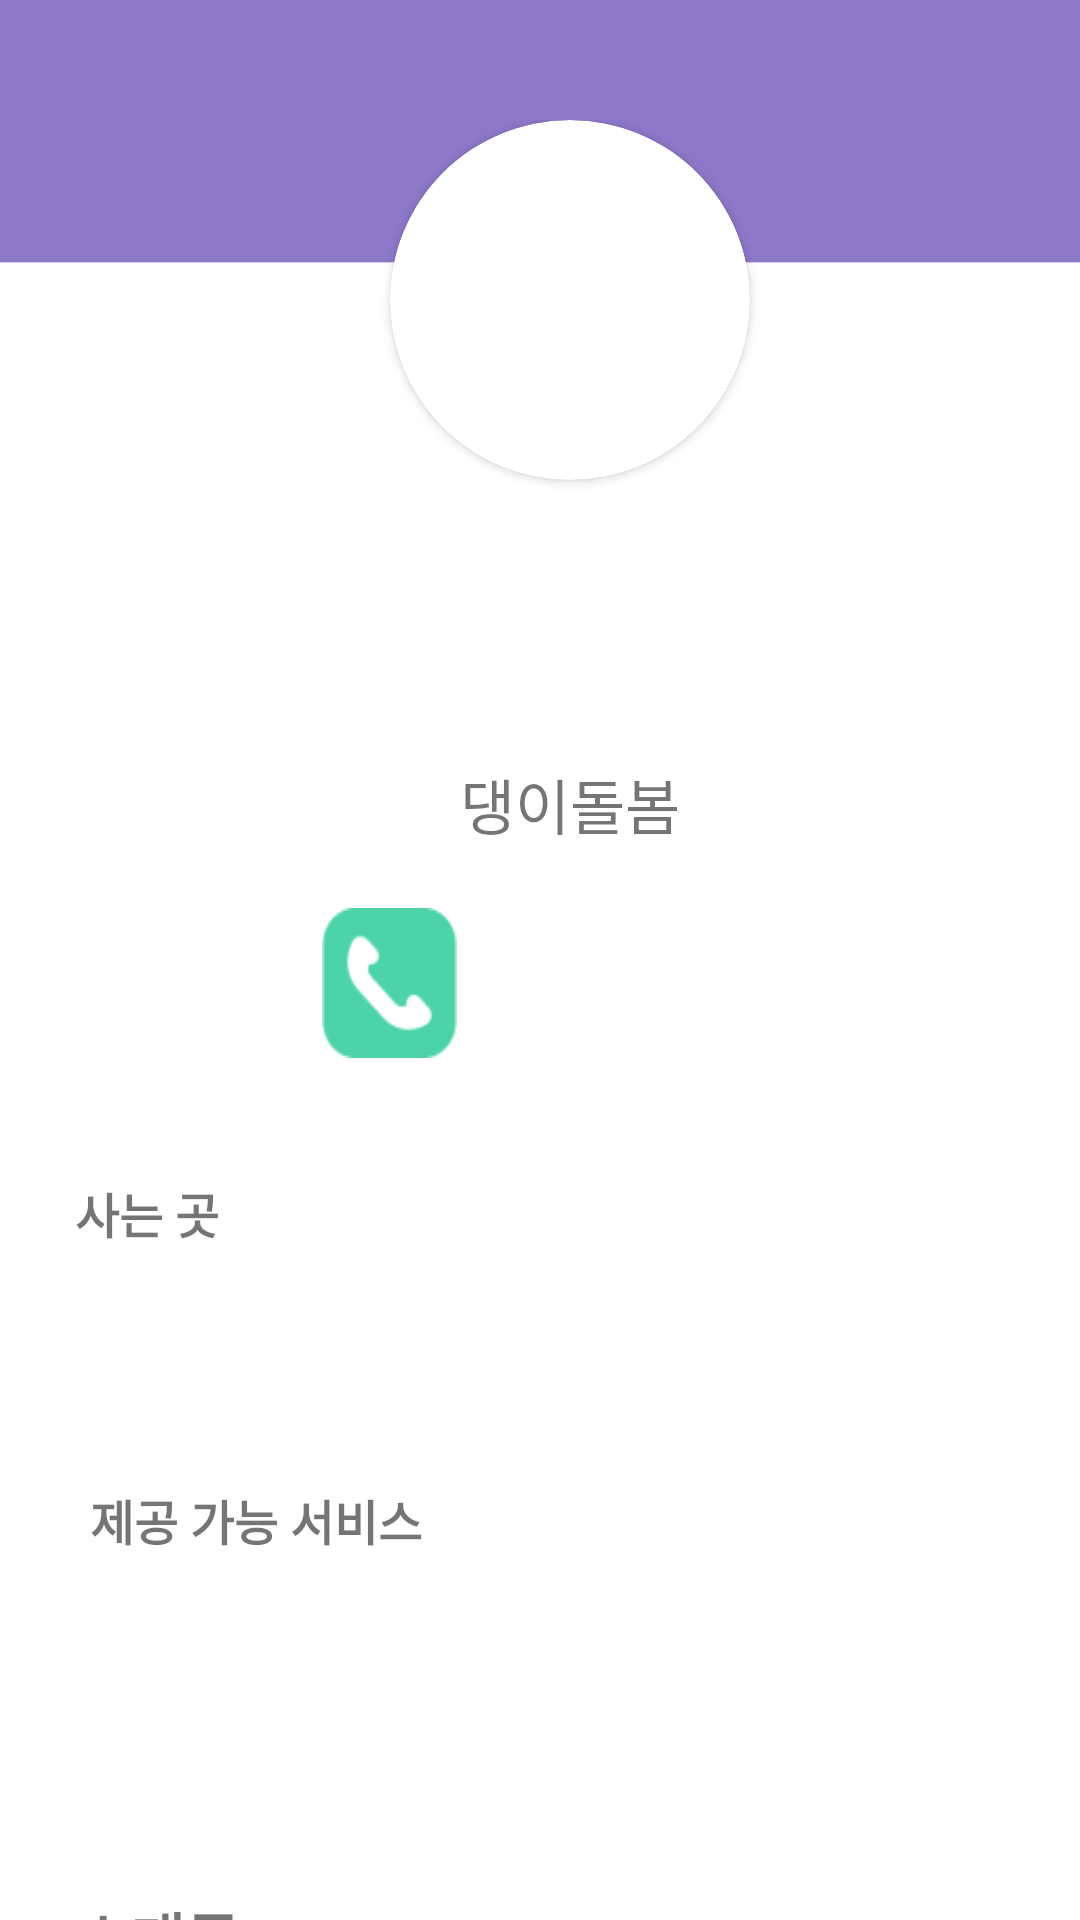

Here is an Android app screen rendered from its layout file. Give the layout XML and the strings, colors and styles it references.
<!-- AndroidManifest.xml: application theme Theme.PetpalApp -->
<!-- res/layout/fragment_applicant.xml -->
<?xml version="1.0" encoding="utf-8"?>
<androidx.core.widget.NestedScrollView
        xmlns:android="http://schemas.android.com/apk/res/android"
        xmlns:app="http://schemas.android.com/apk/res-auto"
        xmlns:tools="http://schemas.android.com/tools"
        android:layout_width="match_parent"
        android:layout_height="match_parent"
        android:background="@drawable/background_petsitter">
    <RelativeLayout
            android:layout_width="match_parent"
            android:layout_height="match_parent"
            android:orientation="vertical"

            tools:context=".ui.mypet.ApplicantFragment">

        <LinearLayout
                android:layout_width="match_parent"
                android:layout_height="match_parent"

                android:orientation="vertical">

            <LinearLayout
                    android:layout_width="match_parent"
                    android:layout_height="wrap_content"
                    android:layout_marginLeft="10dp"
                    android:layout_marginTop="30dp"
                    android:orientation="vertical"
                    android:layout_gravity="center"

                    android:padding="10dp">

                <androidx.cardview.widget.CardView
                        android:layout_gravity="center"
                        android:layout_width="120dp"
                        android:layout_height="120dp"
                        android:layout_marginBottom="20dp"
                        app:cardCornerRadius="75dp"
                        app:cardMaxElevation="5sp">

                    <ImageView
                            android:layout_gravity="center"
                            android:scaleType="centerCrop"
                            android:id="@+id/petsitter_profileimg"
                            android:layout_width="120dp"
                            android:layout_height="120dp"
                            android:layout_weight="1" />
                </androidx.cardview.widget.CardView>


                <LinearLayout
                        android:layout_gravity="center"
                        android:layout_width="match_parent"
                        android:layout_height="match_parent"
                        android:layout_weight="1"
                        android:orientation="vertical">

                    <TextView
                            android:layout_gravity="center"
                            android:id="@+id/tvresult_nickname"
                            android:layout_width="wrap_content"
                            android:layout_height="wrap_content"
                            android:textStyle="bold"
                            android:textSize="40sp"
                            android:layout_marginBottom="20dp"/>

                    <TextView
                            android:layout_gravity="center"
                            android:id="@+id/tvresult_Type"
                            android:layout_width="wrap_content"
                            android:layout_height="wrap_content"
                            android:text="댕이돌봄"
                            android:textSize="20sp"
                            android:layout_marginBottom="20dp"/>

                    <GridLayout
                            android:layout_gravity="center"
                            android:layout_width="wrap_content"
                            android:layout_height="wrap_content"
                            android:columnCount="3"
                            android:orientation="horizontal">

                        <ImageButton

                                android:id="@+id/opne_call"
                                android:layout_width="45dp"
                                android:layout_height="50dp"
                                android:background="#ffffff"
                                android:scaleType="fitXY"
                                android:src="@drawable/phone_call_2" />

                        <ImageButton
                                android:id="@+id/open_chatBtn"
                                android:layout_width="50dp"
                                android:layout_height="50dp"
                                android:layout_marginLeft="10dp"
                                android:background="#ffffff"
                                android:scaleType="fitXY"
                                android:src="@drawable/bubble_chat"/>

                        <ImageButton
                                android:id="@+id/open_message"
                                android:layout_width="50dp"
                                android:layout_height="50dp"
                                android:layout_marginLeft="10dp"
                                android:background="#ffffff"
                                android:scaleType="centerCrop"
                                android:src="@drawable/sms" />
                    </GridLayout>

                </LinearLayout>


            </LinearLayout>

            <LinearLayout
                    android:layout_width="match_parent"
                    android:layout_height="wrap_content"
                    android:orientation="vertical"
                    android:layout_marginRight="10dp">

                <TextView
                        android:id="@+id/tvaddress"
                        android:textSize="16sp"
                        android:textStyle="bold"
                        android:layout_marginLeft="25dp"
                        android:layout_marginTop="30dp"
                        android:layout_marginBottom="10dp"
                        android:layout_width="wrap_content"
                        android:layout_height="wrap_content"
                        android:text="사는 곳" />

                <TextView
                        android:layout_marginBottom="20dp"
                        android:id="@+id/resilt_address"
                        android:layout_marginLeft="25dp"
                        android:layout_marginRight="20dp"
                        android:layout_width="match_parent"
                        android:layout_height="wrap_content" />
            </LinearLayout>

            <GridLayout
                    android:layout_width="match_parent"
                    android:layout_height="wrap_content"
                    android:columnCount="2"
                    android:orientation="horizontal"
                    android:padding="30dp">


                <TextView
                        android:id="@+id/services"
                        android:layout_width="wrap_content"
                        android:layout_height="wrap_content"
                        android:layout_row="0"
                        android:layout_column="0"
                        android:layout_marginBottom="15dp"
                        android:text="제공 가능 서비스"
                        android:textSize="16sp"
                        android:textStyle="bold" />

                <TextView
                        android:id="@+id/servicetext1"
                        android:layout_width="wrap_content"
                        android:layout_height="wrap_content"
                        android:layout_row="1"
                        android:layout_column="0"
                        android:layout_marginBottom="10dp" />

                <TextView
                        android:id="@+id/servicetext2"
                        android:layout_width="wrap_content"
                        android:layout_height="wrap_content"
                        android:layout_row="1"
                        android:layout_column="1"
                        android:layout_marginBottom="10dp" />

                <TextView
                        android:id="@+id/servicetext3"
                        android:layout_width="wrap_content"
                        android:layout_height="wrap_content"
                        android:layout_row="2"
                        android:layout_column="0" />

                <TextView
                        android:id="@+id/servicetext4"
                        android:layout_width="wrap_content"
                        android:layout_height="wrap_content"
                        android:layout_row="2"
                        android:layout_column="1" />
            </GridLayout>

            <LinearLayout
                    android:layout_width="match_parent"
                    android:layout_height="match_parent"
                    android:orientation="vertical">

                <TextView
                        android:id="@+id/myinfotext"
                        android:textSize="20sp"
                        android:textStyle="bold"
                        android:layout_marginLeft="25dp"
                        android:layout_marginTop="20dp"
                        android:layout_marginBottom="20dp"
                        android:layout_width="wrap_content"
                        android:layout_height="wrap_content"
                        android:text="소개글" />

                <TextView
                        android:id="@+id/resilt_myinfo"
                        android:layout_marginLeft="25dp"
                        android:layout_marginRight="20dp"
                        android:layout_width="match_parent"
                        android:layout_height="wrap_content" />
            </LinearLayout>
        </LinearLayout>

        <com.google.android.material.floatingactionbutton.ExtendedFloatingActionButton
                android:id="@+id/addFab"
                android:layout_width="200dp"
                android:layout_height="wrap_content"
                app:fabSize="normal"
                android:backgroundTint="#EFA5A5"
                app:rippleColor="@color/white"
                android:textSize="20sp"
                android:textAlignment="center"
                android:text="돌봄 신청하기"
                android:textColor="@color/white"
                android:layout_alignParentBottom="true"
                android:layout_alignParentRight="true"
                android:layout_marginBottom="24dp"
                android:layout_marginRight="24dp" />



    </RelativeLayout>

</androidx.core.widget.NestedScrollView>
<!-- resources referenced by this layout -->
<resources>
  <color name="white">#FFFFFFFF</color>
  <!-- drawable background_petsitter: png bitmap (drawable, 15674 bytes) -->
  <!-- drawable phone_call_2: png bitmap (drawable, 1796 bytes) -->
  <style name="Theme.PetpalApp" parent="Theme.MaterialComponents.DayNight.DarkActionBar">
          
          <item name="colorPrimary">#8E78CA</item>
          <item name="colorPrimaryVariant">#8E78CA</item>
          <item name="colorOnPrimary">@color/white</item>
          
          <item name="colorSecondary">@color/teal_200</item>
          <item name="colorSecondaryVariant">@color/teal_700</item>
          <item name="colorOnSecondary">@color/black</item>
          
          <item name="android:statusBarColor">?attr/colorPrimaryVariant</item>
          
  
      </style>
  <color name="teal_200">#FF03DAC5</color>
  <color name="teal_700">#FF018786</color>
  <color name="black">#FF000000</color>
</resources>
